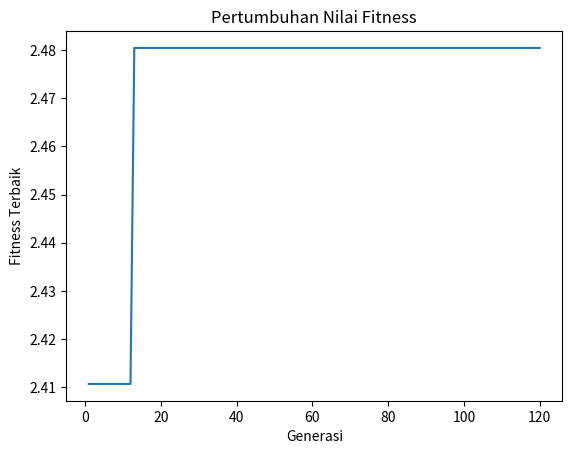

Generate this figure with matplotlib:
import random
import math

rb_x = -1       # batas bawah x
ra_x = 2        # batas atas x
rb_y = -1       # batas bawah y
ra_y = 1        # batas atas y

class Kromosom:                     #Class untuk menampung kromosom
    def __init__(self, biner = None):
        if biner == None:
            self.biner = random.choices([0, 1], k=10)
        else:
            self.biner = biner
        self.x = self.Representasi(ra_x, rb_x, self.biner[:5])
        self.y = self.Representasi(ra_y, rb_y, self.biner[5:])

    def __repr__(self):         #printable representation dari class kromosom
        return '{} ({}, {}) - {}'.format(self.biner, self.x, self.y, heuristic(self.x, self.y))

    def Representasi(self, ra, rb, g):          #fungsi representasi biner
        tp = [2**-i for i in range(1, len(g) + 1)]
        return rb + ((ra - rb) / sum(tp) * sum([g[i] * tp[i] for i in range(len(g))]))  #rumus representasi biner

def heuristic(x, y):                   #rumus nilai heuristic
    return (math.cos(x*x) * math.sin(y*y)) + (x + y)

def fitness(x, y):          #fungsi fitness: maksimum f = h
    fitness_func = heuristic(x, y)
    return fitness_func

def exist(l, c):        #check jika kromosom ada di populasi dan digunakan juga
    found = False       #untuk seleksi orang tua
    for i in l:
        if i.biner == c.biner:
            found = True
            break
    return found

def seleksi_orangtua(k):    # fungsi seleksi orangtua mereturn orangtua dari Roulette wheel
    orangtua = []           # array orangtua
    arr_fitness = list(map(lambda c: fitness(c.x, c.y), populasi))  # memakai fungsi lambda sebagai anonymous function
    arr_weight = [arr_fitness[i] / sum(arr_fitness) for i in range(len(populasi))]  # array untuk menampung weight dari semua kromosom yang ada di populasi
    while len(orangtua) != k:
        kandidat = random.choices(populasi, weights=arr_weight)[0]  # parameter weight akan memberi berat kemungkinan pada setiap nilai
        if not exist(orangtua, kandidat):                           # sehingga setiap item untuk dipilih ditentukan oleh bobot relatifnya.
            orangtua.append(kandidat)
    return orangtua

def exist(l, c):        #check jika kromosom ada di populasi dan digunakan juga
    found = False       #untuk seleksi orang tua
    for i in l:
        if i.biner == c.biner:
            found = True
            break
    return found

def Crossover(ortu1, ortu2):        # fungsi untuk crossover menghasilkan anak
    posisi = random.randint(1, len(ortu1.biner) - 2)    # mengambil titik potong dari indeks kedua paling awal atau indek kedua paling akhir

    biner_anak1 = ortu1.biner[:posisi] + ortu2.biner[posisi:]
    biner_anak2 = ortu2.biner[:posisi] + ortu1.biner[posisi:]

    #Mutasi anak1
    prob_mutasi = random.uniform(0, 100)    # pick angka random dari 0 sampai 100
    if prob_mutasi > (100 - 0.5):           #0.5% mutasi
        index_mutasi = random.randint(0, len(biner_anak1) - 1)
        if biner_anak1[index_mutasi] == 1:
            biner_anak1[index_mutasi] = 0
        else:
            biner_anak1[index_mutasi] = 1

    #mutasi anak2
    prob_mutasi = random.uniform(0, 100)    # pick angka random dari 0 sampai 100
    if prob_mutasi > (100 - 0.5):           #0.5% mutasi
        index_mutasi = random.randint(0, len(biner_anak2) - 1)
        if biner_anak2[index_mutasi] == 1:
            biner_anak2[index_mutasi] = 0
        else:
            biner_anak2[index_mutasi] = 1


    populasi.append(Kromosom(biner_anak1))    # memasukan hasil crossover dan mutasi
    populasi.append(Kromosom(biner_anak2))    # ke populasi

def seleksi_survivor():     #fungsi seleksi survivor agar populasi terus sama
    populasi.sort(key=lambda c: heuristic(c.x, c.y), reverse=True)  # memakai fungsi key dan fungsi lambda sebagai anonymous function di dalam fungsi sort descending

    while len(populasi) != 50:  # kontrol jumlah populasi agar tetap 50
        populasi.pop()          # membuang kromosom yang paling buruk di populasi

# fungsi main
populasi = []
generasi = 1
while len(populasi) != 50:
    c = Kromosom()

    if not exist(populasi, c):
        populasi.append(c)

seleksi_survivor()
print('Generasi', generasi)
print('Best', populasi[0])

arr_fit = [0]*120

arr_fit[generasi-1] = fitness(populasi[0].x, populasi[0].y)

while generasi < 120:
    c = Kromosom()
    orangtua = seleksi_orangtua(2)
    Crossover(orangtua[0], orangtua[1])
    seleksi_survivor()

    generasi += 1

    arr_fit[generasi-1] = fitness(populasi[0].x, populasi[0].y)
    print('Generasi', generasi)
    print('Best', populasi[0])  # output kromosom terbaik dari populasi generasi 'generasi'

# untuk menunjukkan grafik pertumbuhan nilai fitness kromosom terbaik setiap generasi
import matplotlib.pyplot as plt

# lihat pertumbuhan fitness kromosom terbaik
plt.plot(range(1, generasi + 1), arr_fit)
plt.title("Pertumbuhan Nilai Fitness")
plt.xlabel("Generasi")
plt.ylabel("Fitness Terbaik")
plt.show()